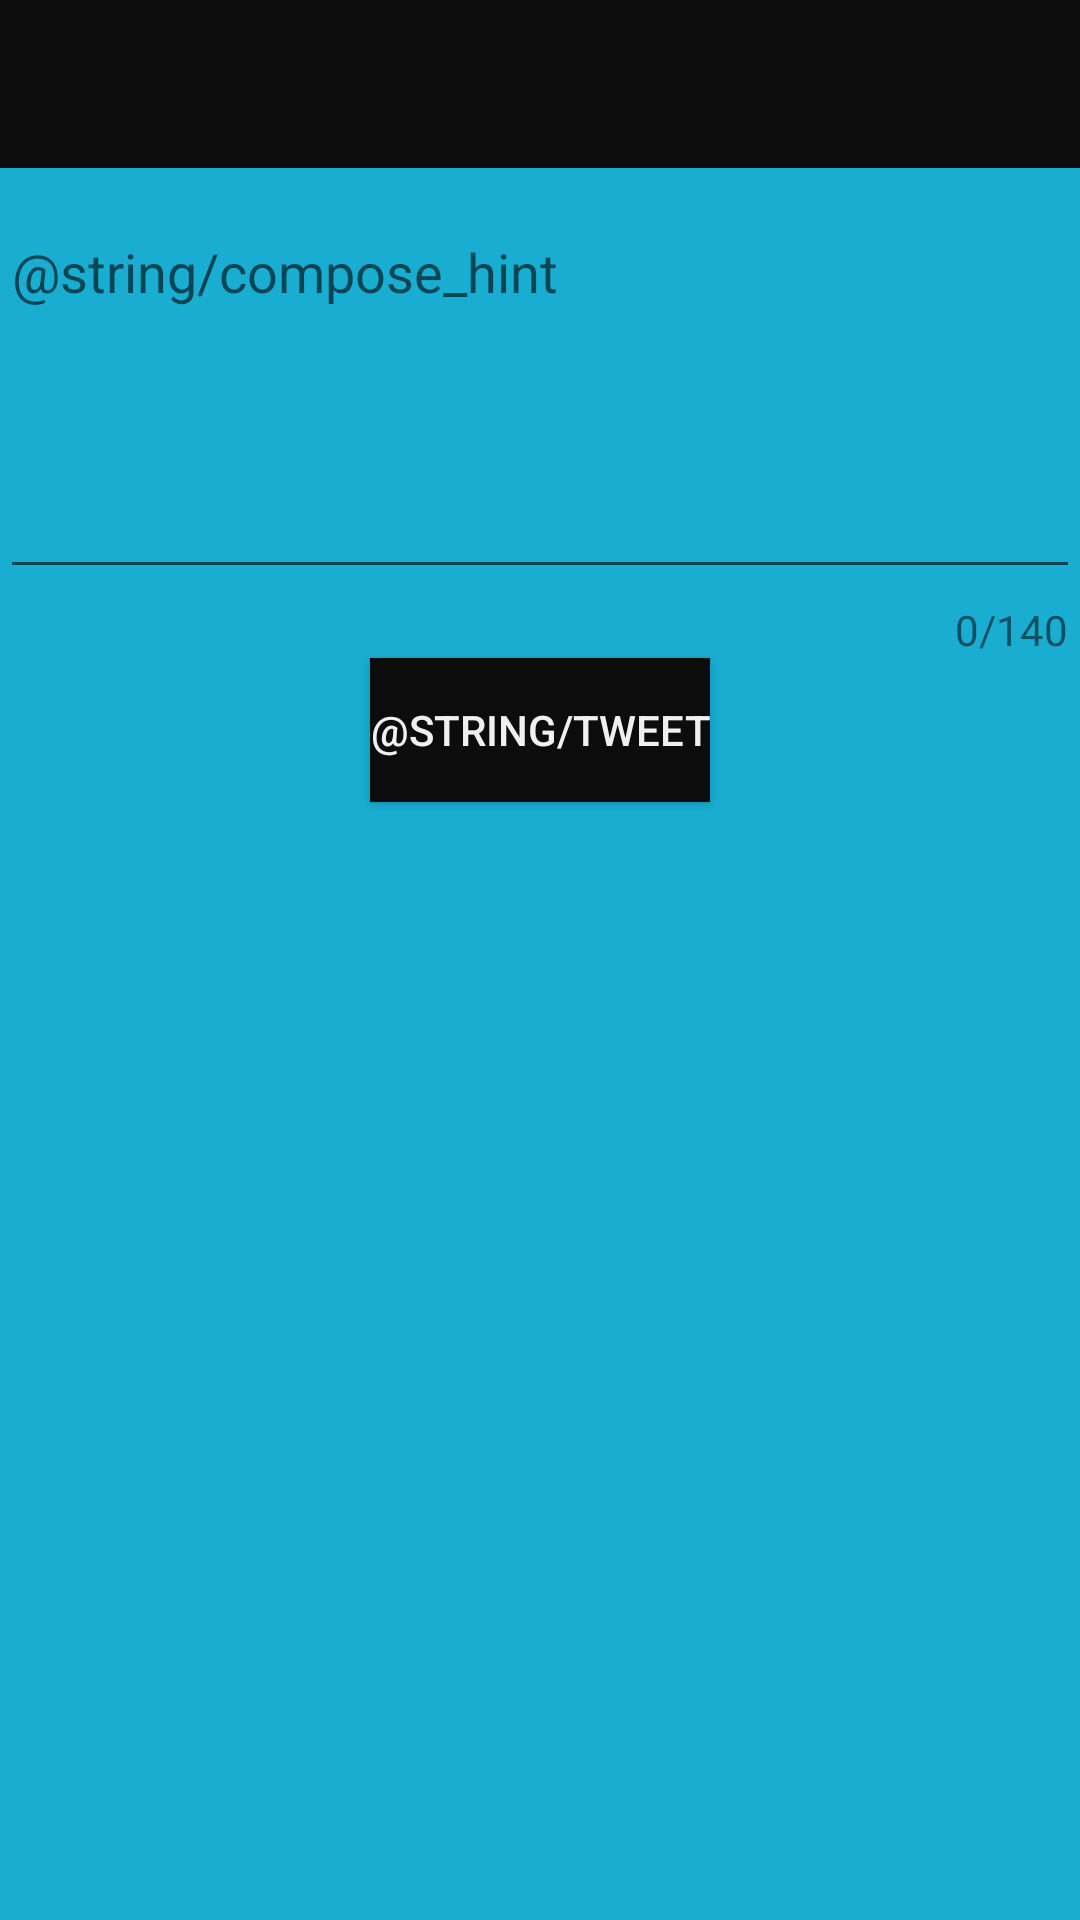

This screen was rendered from an Android layout file. Write that file and the resources it references.
<!-- AndroidManifest.xml: application theme AppTheme -->
<!-- res/layout/activity_compose.xml -->
<?xml version="1.0" encoding="utf-8"?>
<RelativeLayout xmlns:android="http://schemas.android.com/apk/res/android"
    xmlns:app="http://schemas.android.com/apk/res-auto"
    xmlns:tools="http://schemas.android.com/tools"
    android:layout_width="match_parent"
    android:layout_height="match_parent"
    android:background="#19ADD2"
    tools:context=".ComposeActivity">

    <include
        layout="@layout/toolbar"
        android:layout_width="match_parent"
        android:layout_height="wrap_content"
        android:layout_alignParentStart="true" />

    <android.support.design.widget.TextInputLayout
        android:id="@+id/tilCompose"
        android:layout_width="match_parent"
        android:layout_height="wrap_content"
        android:layout_marginTop="60dp"
        app:counterEnabled="true"
        app:counterMaxLength="140"
        app:counterOverflowTextAppearance="@style/counterOverride"
        app:counterTextAppearance="@style/counterText">

        <EditText
            android:id="@+id/etCompose"
            android:layout_width="match_parent"
            android:layout_height="wrap_content"
            android:ems="10"
            android:gravity="start|top"
            android:hint="@string/compose_hint"
            android:inputType="textMultiLine"
            android:minLines="5" />
    </android.support.design.widget.TextInputLayout>

    <Button
        android:id="@+id/btnTweet"
        android:layout_width="wrap_content"
        android:layout_height="wrap_content"
        android:layout_below="@id/tilCompose"
        android:layout_centerInParent="true"
        android:background="#0C0C0C"
        android:text="@string/tweet"
        android:textColor="#F0FFFFFF" />
</RelativeLayout>
<!-- res/layout/toolbar.xml (included above) -->
<?xml version="1.0" encoding="utf-8"?>
<LinearLayout xmlns:android="http://schemas.android.com/apk/res/android"
    android:layout_width="match_parent"
    android:layout_height="match_parent"
    android:fitsSystemWindows="true"
    android:orientation="vertical"
    xmlns:app="http://schemas.android.com/apk/res-auto">

    <android.support.v7.widget.Toolbar
        android:id="@+id/toolbar"
        android:layout_width="match_parent"
        android:layout_height="wrap_content"
        android:background="#0C0C0C"
        android:minHeight="?attr/actionBarSize"
        app:titleTextColor="@android:color/white"></android.support.v7.widget.Toolbar>

</LinearLayout>
<!-- resources referenced by this layout -->
<resources>
  <style name="counterOverride">counterOverride</style>
  <style name="counterText">counterText</style>
  <style name="AppTheme" parent="AppBaseTheme">
          
      </style>
  <style name="AppBaseTheme" parent="Theme.AppCompat.Light.NoActionBar">
          
      </style>
</resources>
